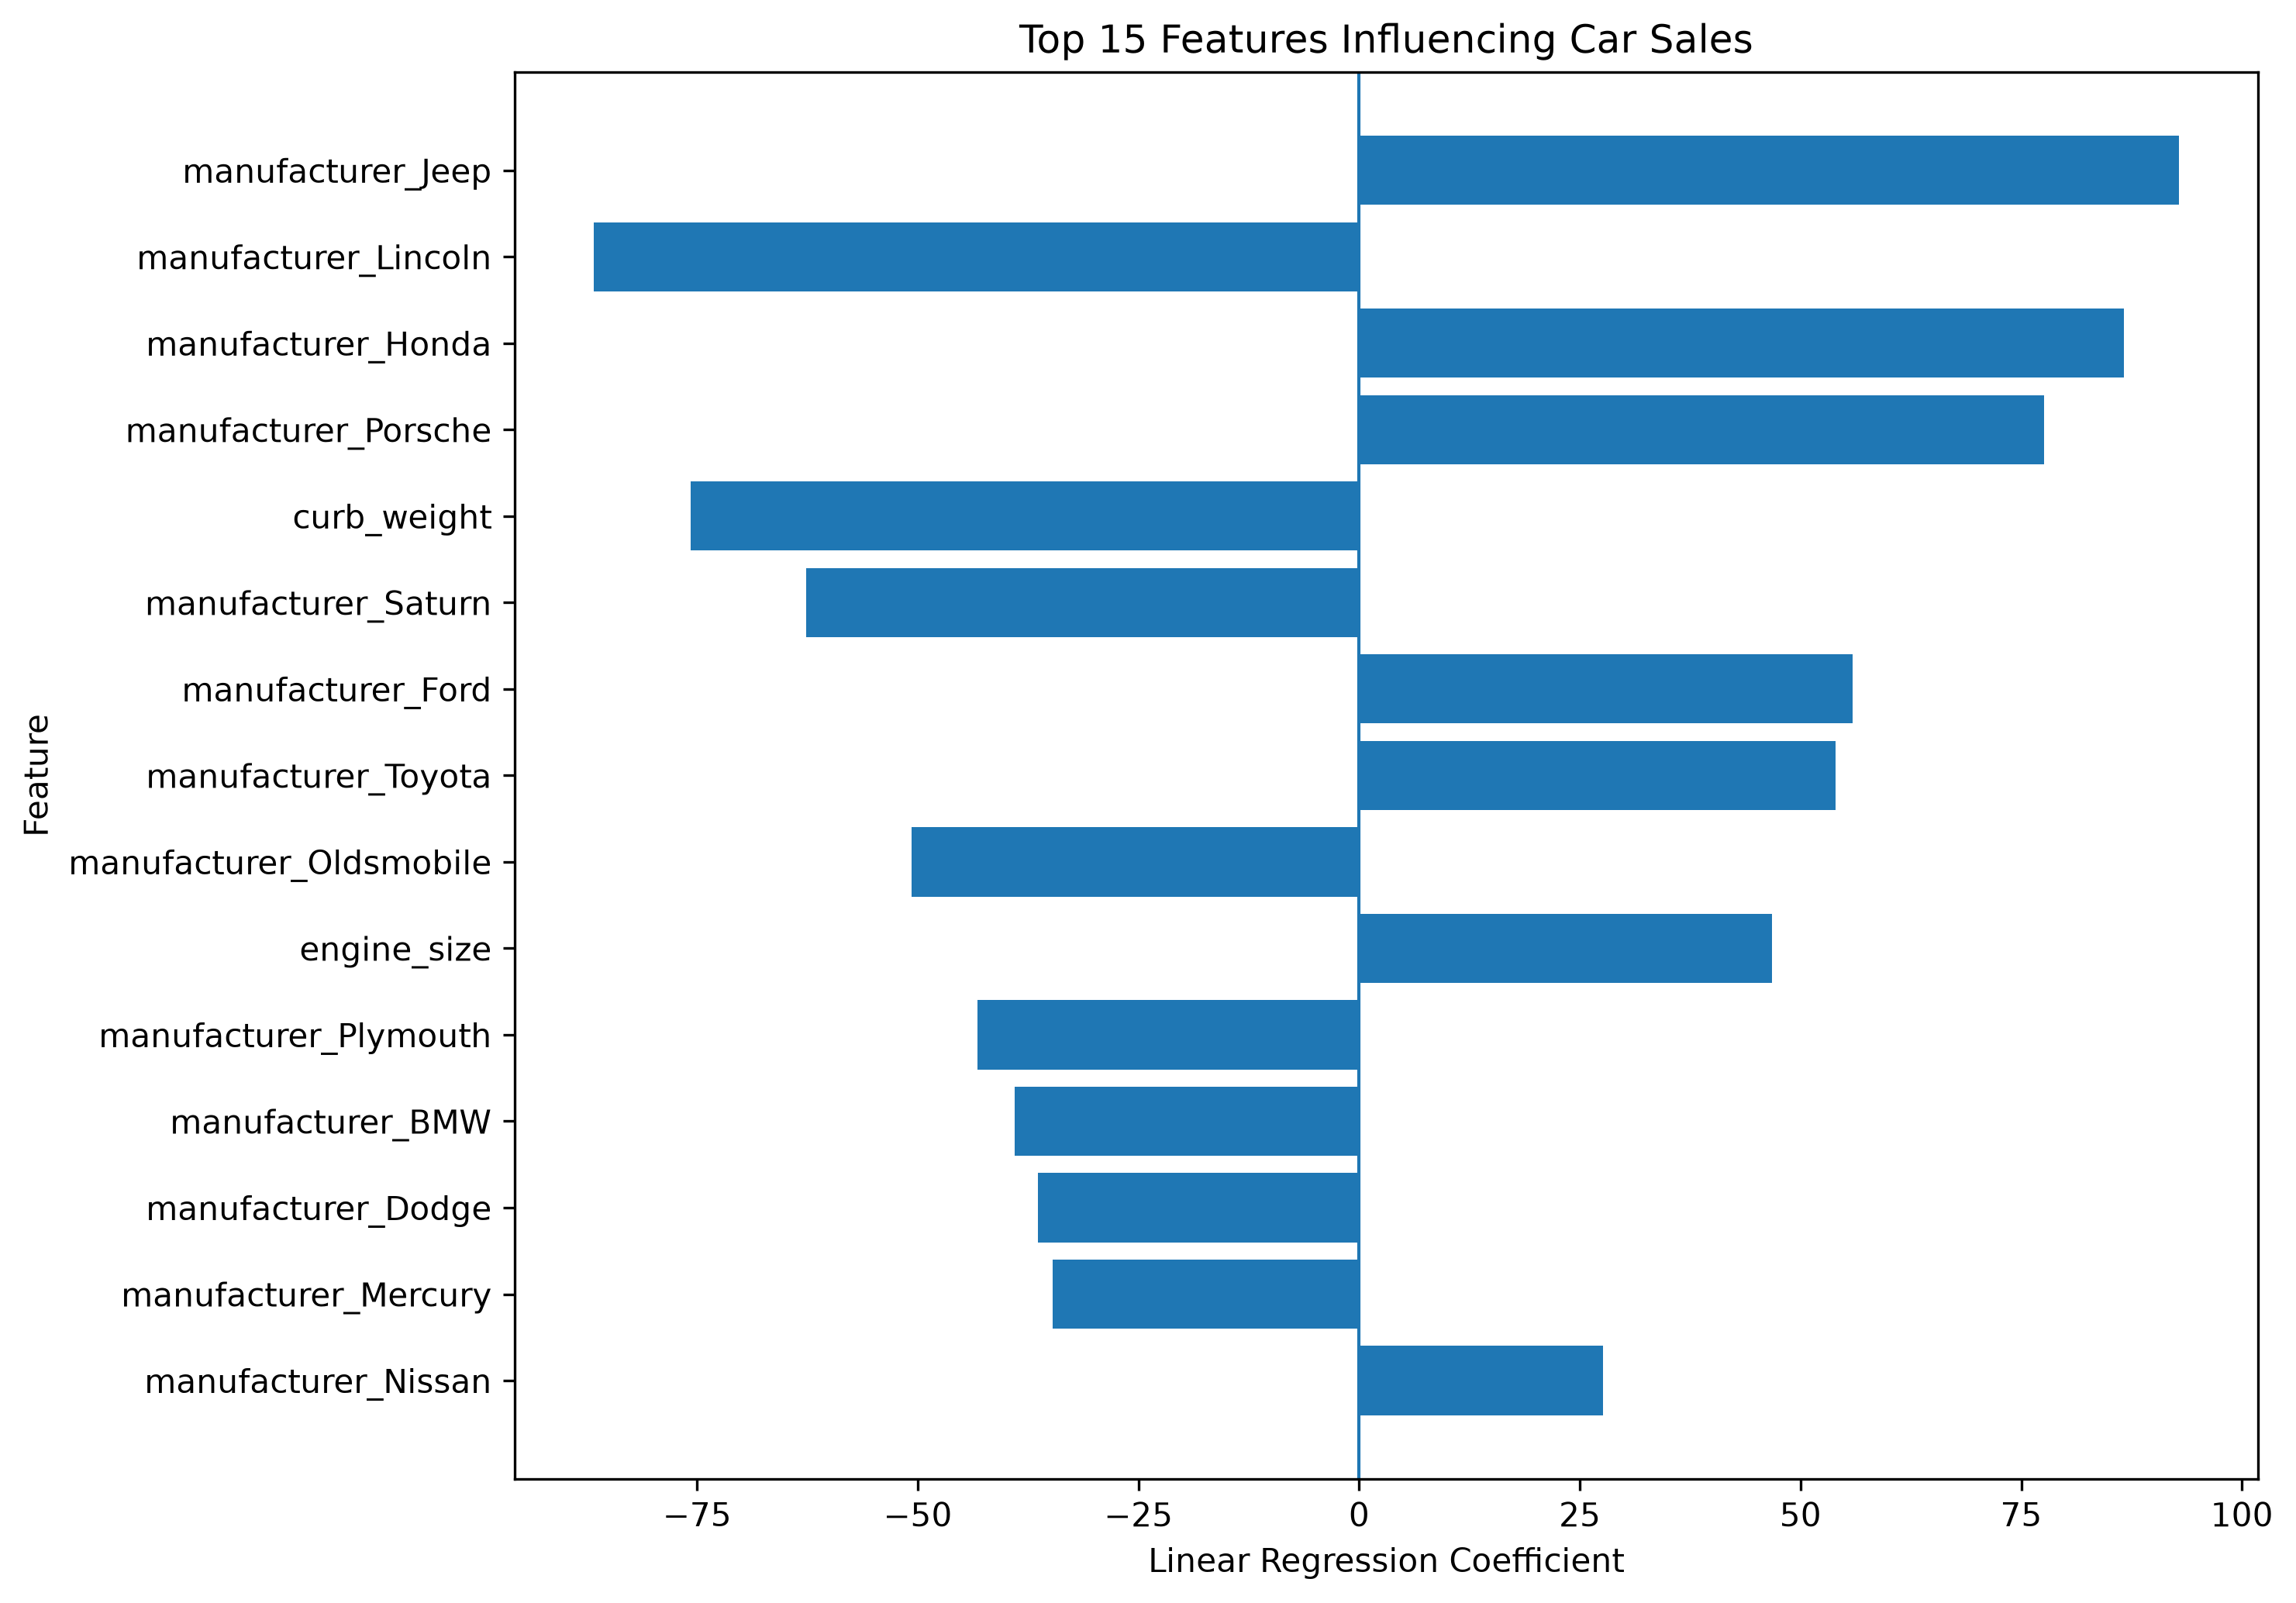

The data file committed next to this chart (first rows):
feature, coefficient, absolute_importance
manufacturer_Jeep, 92.86, 92.86
manufacturer_Lincoln, -86.73, 86.73
manufacturer_Honda, 86.66, 86.66
manufacturer_Porsche, 77.62, 77.62
curb_weight, -75.69, 75.69
manufacturer_Saturn, -62.68, 62.68
manufacturer_Ford, 55.89, 55.89
manufacturer_Toyota, 53.96, 53.96
manufacturer_Oldsmobile, -50.67, 50.67
engine_size, 46.78, 46.78
manufacturer_Plymouth, -43.23, 43.23
manufacturer_BMW, -39.06, 39.06
manufacturer_Dodge, -36.4, 36.4
manufacturer_Mercury, -34.72, 34.72
manufacturer_Nissan, 27.65, 27.65
manufacturer_Acura, -26.08, 26.08
manufacturer_Volkswagen, 22.22, 22.22
manufacturer_Chrysler, -20.43, 20.43
manufacturer_Pontiac, -18.15, 18.15
manufacturer_Mercedes-B, -12.71, 12.71
manufacturer_Buick, 12.55, 12.55
manufacturer_Chevrolet, 10.21, 10.21
power_perf_factor, 9.544, 9.544
manufacturer_Cadillac, -7.951, 7.951
wheelbase, 7.923, 7.923
vehicle_type_Car, -7.864, 7.864
vehicle_type_Passenger, 7.864, 7.864
manufacturer_Mitsubishi, 7.222, 7.222
manufacturer_Hyundai, -7.193, 7.193
horsepower, -4.202, 4.202
price_in_thousands, -2.999, 2.999
manufacturer_Infiniti, 2.96, 2.96
manufacturer_Lexus, -1.969, 1.969
manufacturer_Audi, -1.827, 1.827
fuel_capacity, -1.29, 1.29
fuel_efficiency, -0.6759, 0.6759
width, -0.5292, 0.5292
length, 0.155, 0.155
